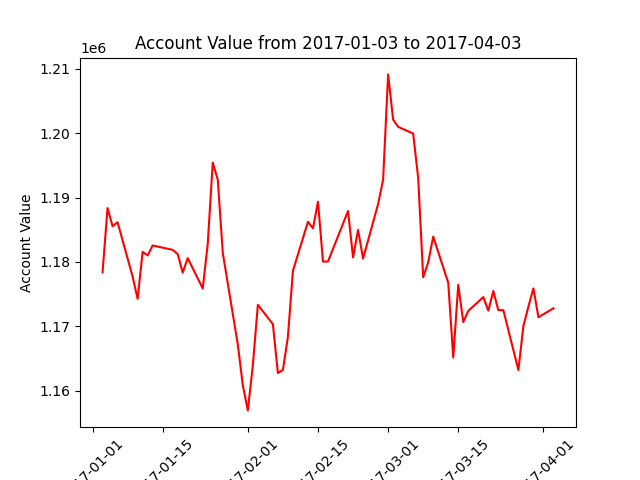

The file beside this chart, header and first rows:
datadate, account_value
20170103, 1178396
20170104, 1188360
20170105, 1185541
20170106, 1186158
20170109, 1177744
20170110, 1174262
20170111, 1181569
20170112, 1181001
20170113, 1182550
20170117, 1181879
20170118, 1181214
20170119, 1178344
20170120, 1180592
20170123, 1175875
20170124, 1182828
20170125, 1195424
20170126, 1192760
20170127, 1181397
20170130, 1167173
20170131, 1160825
20170201, 1156945
20170202, 1163951
20170203, 1173338
20170206, 1170335
20170207, 1162744
20170208, 1163225
20170209, 1168382
20170210, 1178624
20170213, 1186235
20170214, 1185225
20170215, 1189340
20170216, 1180053
20170217, 1180063
20170221, 1187908
20170222, 1180697
20170223, 1184977
20170224, 1180518
20170227, 1188977
20170228, 1192771
20170301, 1209117
20170302, 1202097
20170303, 1200976
20170306, 1199932
20170307, 1193035
20170308, 1177610
20170309, 1179928
20170310, 1183931
20170313, 1176765
20170314, 1165162
20170315, 1176445
20170316, 1170665
20170317, 1172390
20170320, 1174543
20170321, 1172434
20170322, 1175490
20170323, 1172510
20170324, 1172510
20170327, 1163215
20170328, 1170039
20170329, 1173061
... 3 more rows
